Run: headless pygame with SDL's dummy video driver; simulated clock (each Clock.tick advances the game by its frame time, no real sleeping); random seed 0; keys injected as events and as key.get_pressed() state; no mouse input.
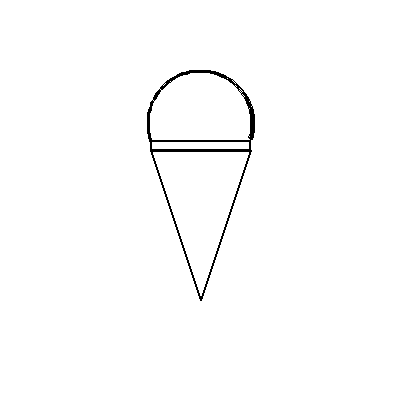
Frame 1 of 4 · flips 1–60 · no input
Frame 2 of 4 · flips 61–180 · tapped SPACE, RETURN · held RIGHT (→), D · screen unchanged from frame 1, image omitted
Frame 3 of 4 · flips 181–300 · held DOWN (↓), S · screen unchanged from frame 2, image omitted
Frame 4 of 4 · flips 301–420 · held LEFT (←), A, UP (↑), W · screen unchanged from frame 3, image omitted

The pygame program that drew these frames:

import pygame as pg
import math
pg.init()
prozor = pg.display.set_mode((400, 400))
pg.display.set_caption("Sladoled")
prozor.fill(pg.Color("white"))
#OBOD KORNETA
pg.draw.rect(prozor, pg.Color("black"), (150, 140, 101, 11), 2)
#KUGLA
elipsa = (147, 70, 108, 108)
pg.draw.arc(prozor, pg.Color("black"), elipsa,\
            math.radians(-17), math.radians(200), 3)
#KORNET
temena = ((150, 150), (200,300), (250,150))
pg.draw.polygon(prozor, pg.Color("black"), temena, 2)
pg.display.update()
while pg.event.wait().type != pg.QUIT:
    pass
pg.quit()
